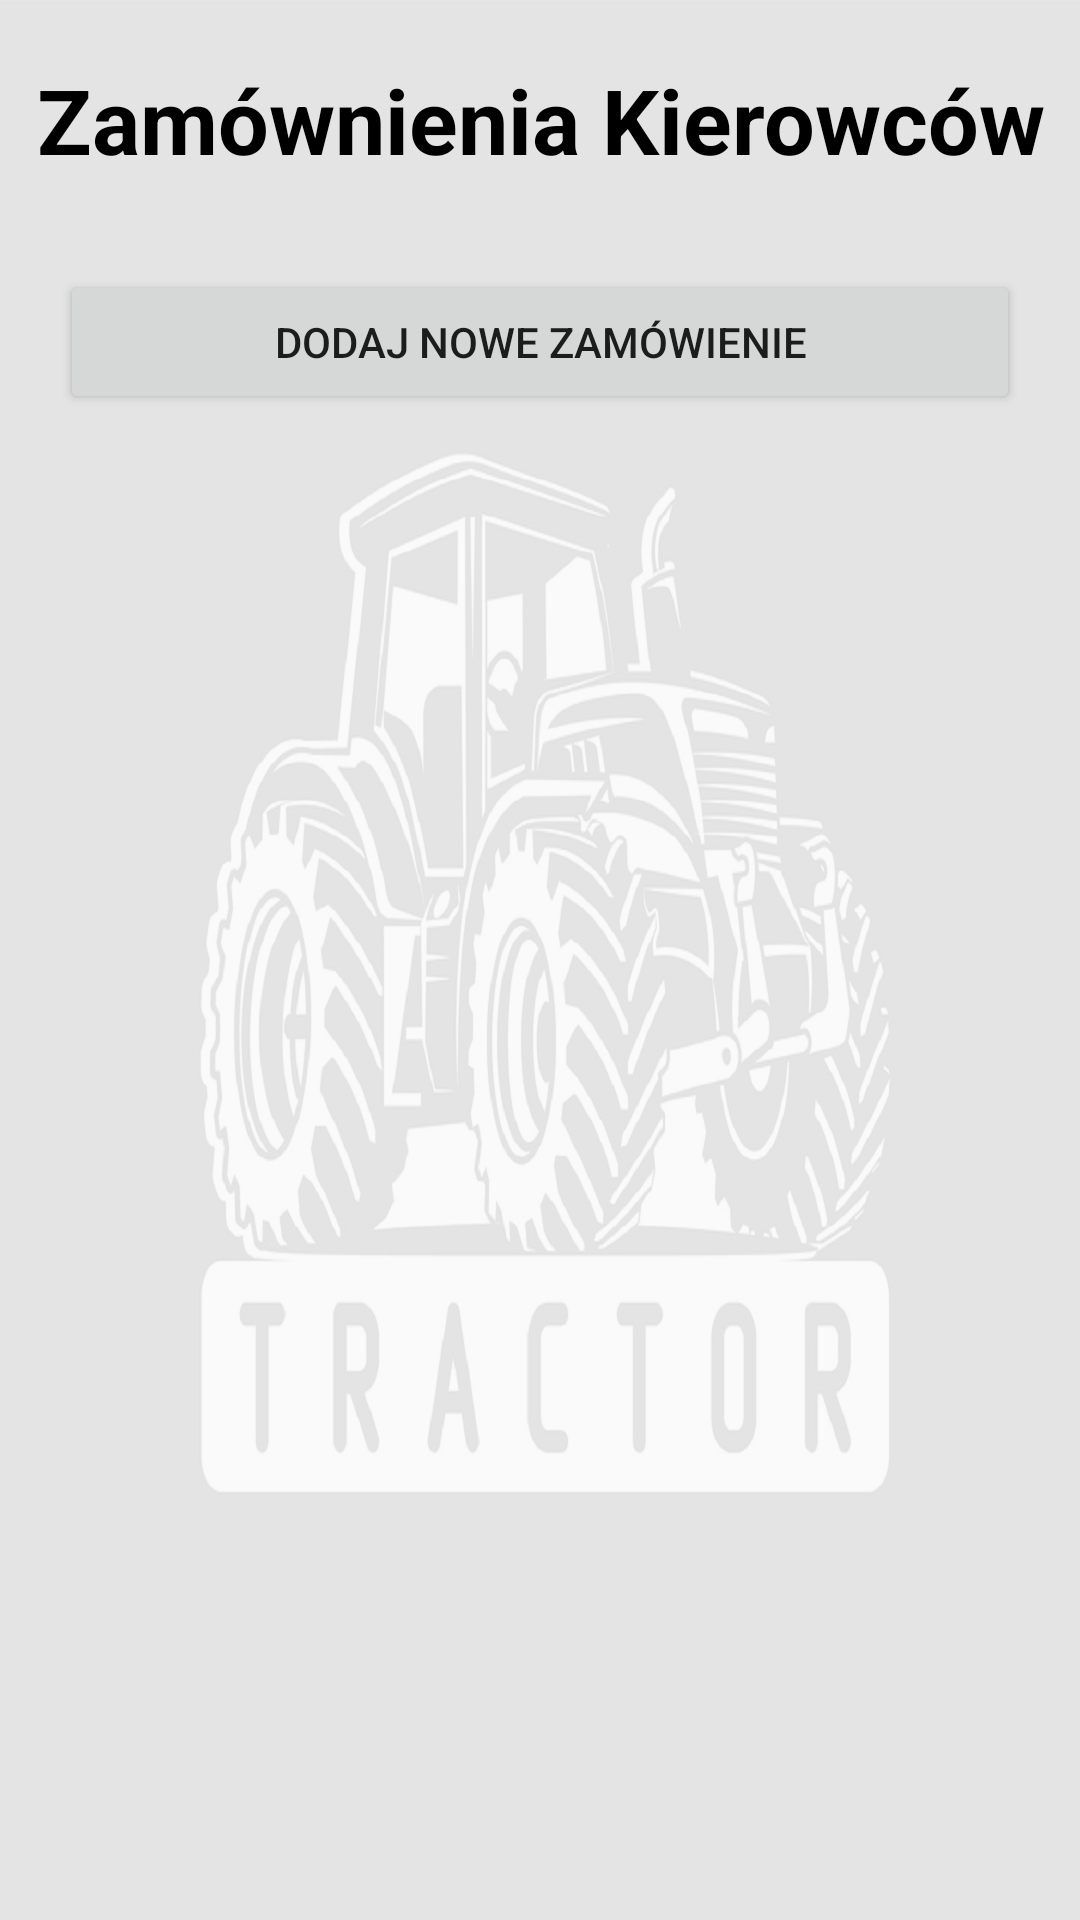

Write the Android layout XML for this screen, with the resource values it uses.
<!-- AndroidManifest.xml: application theme AppTheme.Gospodarstwo -->
<!-- res/layout/activity_zamow.xml -->
<?xml version="1.0" encoding="utf-8"?>
<RelativeLayout xmlns:android="http://schemas.android.com/apk/res/android"
    xmlns:app="http://schemas.android.com/apk/res-auto"
    xmlns:tools="http://schemas.android.com/tools"
    android:layout_width="match_parent"
    android:layout_height="match_parent"
    android:orientation="vertical"
    tools:context=".ZamowActivity">

    <ImageView
        android:layout_width="wrap_content"
        android:layout_height="wrap_content"
        app:srcCompat="@drawable/background_activity"
        android:scaleType="centerCrop"
        android:alpha="0.1" />

    <LinearLayout
        android:layout_width="match_parent"
        android:layout_height="match_parent"
        android:orientation="vertical">

        <TextView
            android:id="@+id/textView6"
            android:layout_width="match_parent"
            android:layout_height="60dp"
            android:layout_marginTop="10dp"
            android:gravity="center"
            android:text="Zamównienia Kierowców"
            android:textColor="@color/black"
            android:textSize="30dp"
            android:textStyle="bold" />

        <Button
            android:id="@+id/nowe_zam"
            android:layout_width="match_parent"
            android:layout_height="wrap_content"
            android:layout_margin="20dp"
            android:text="Dodaj nowe zamówienie" />

        <androidx.recyclerview.widget.RecyclerView
            android:id="@+id/zamowienia_recycle"
            android:layout_width="match_parent"
            android:layout_height="match_parent"
            android:choiceMode="multipleChoice"
            android:scrollbars="vertical" />
    </LinearLayout>

</RelativeLayout>
<!-- resources referenced by this layout -->
<resources>
  <color name="black">#FF000000</color>
  <!-- drawable background_activity: jpg bitmap (drawable, 224720 bytes) -->
  <style name="AppTheme.Gospodarstwo" parent="Theme.AppCompat.Light.DarkActionBar">
          <item name="windowActionBar">false</item>
          <item name="windowNoTitle">true</item>
          <item name="android:windowFullscreen">true</item>
      </style>
</resources>
